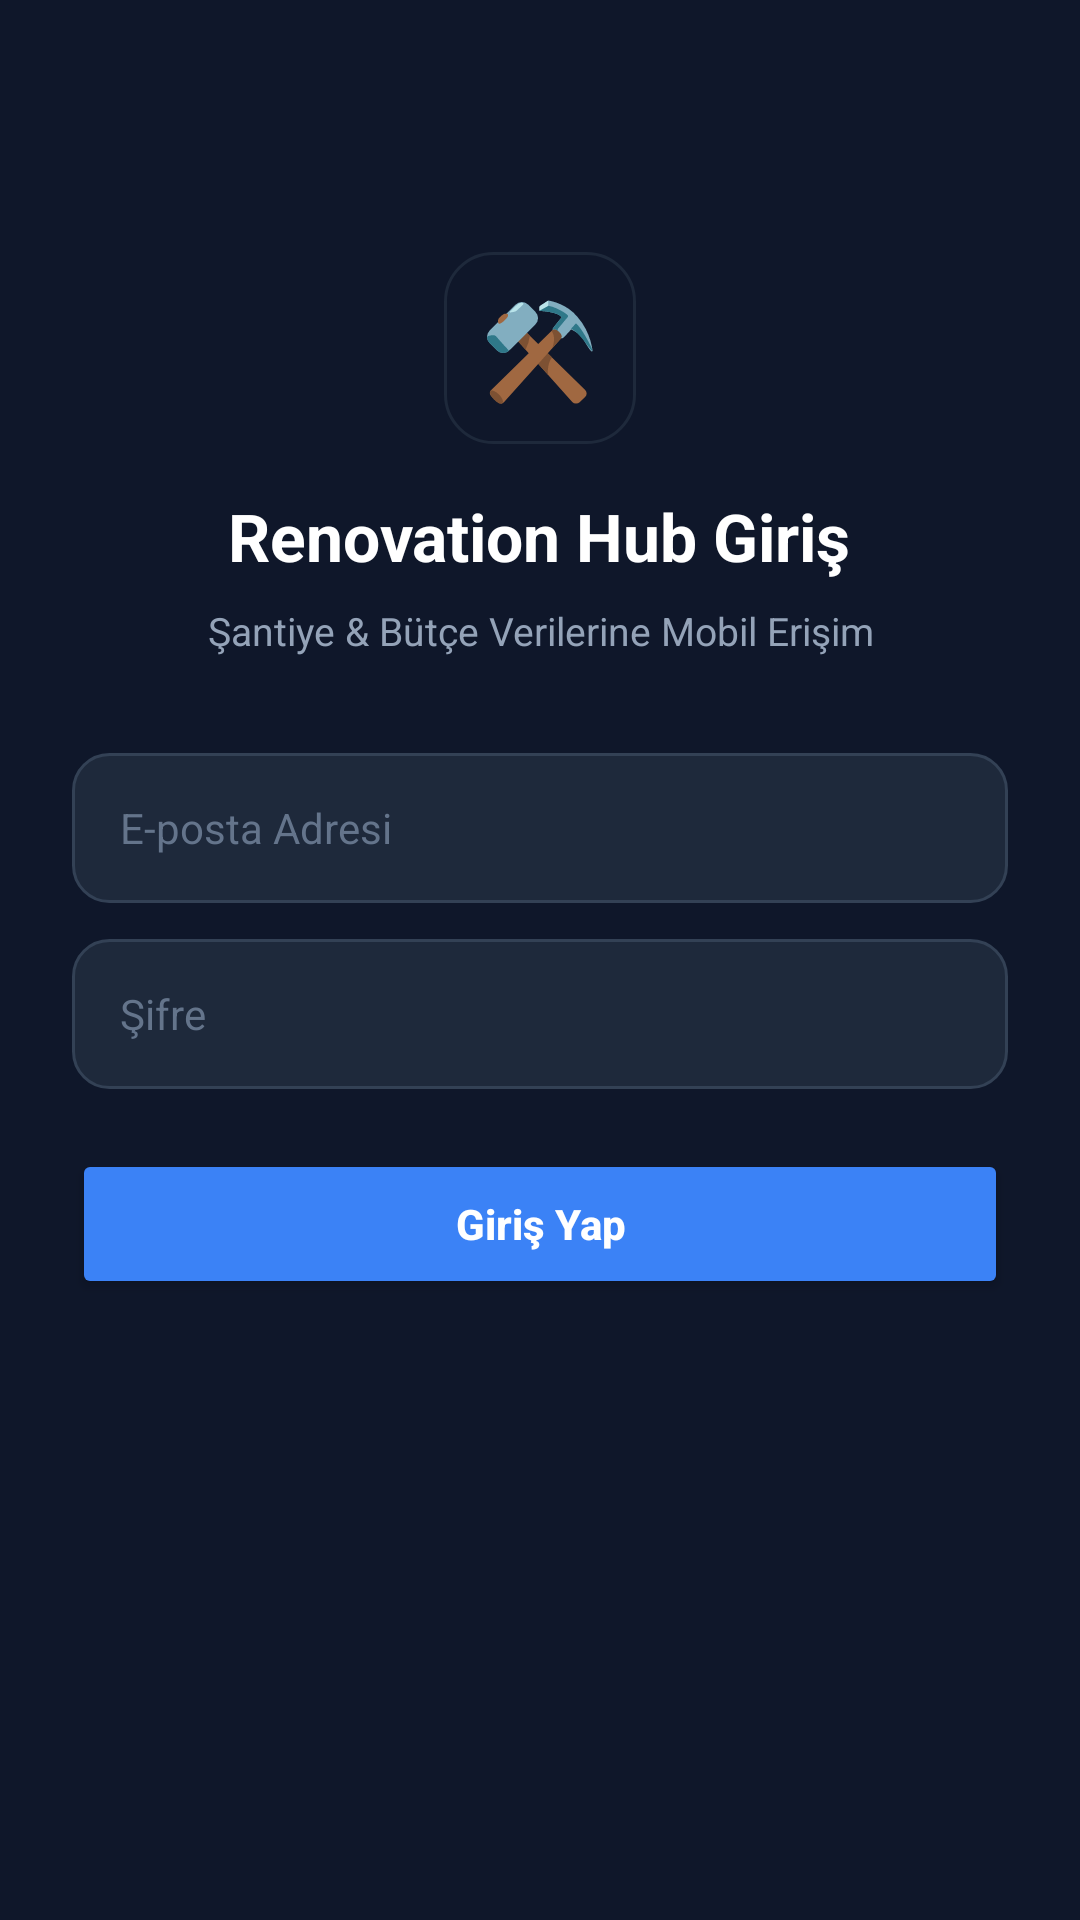

Write the Android layout XML for this screen, with the resource values it uses.
<!-- AndroidManifest.xml: activity theme Theme.TadilatWidget.NoActionBar -->
<!-- res/layout/activity_login.xml -->
<?xml version="1.0" encoding="utf-8"?>
<androidx.constraintlayout.widget.ConstraintLayout xmlns:android="http://schemas.android.com/apk/res/android"
    xmlns:app="http://schemas.android.com/apk/res-auto"
    xmlns:tools="http://schemas.android.com/tools"
    android:layout_width="match_parent"
    android:layout_height="match_parent"
    android:background="@color/primary"
    android:padding="24dp">

    <LinearLayout
        android:id="@+id/header_container"
        android:layout_width="match_parent"
        android:layout_height="wrap_content"
        android:orientation="vertical"
        android:gravity="center"
        android:layout_marginTop="60dp"
        app:layout_constraintTop_toTopOf="parent"
        app:layout_constraintLeft_toLeftOf="parent"
        app:layout_constraintRight_toRightOf="parent">

        
        <TextView
            android:layout_width="64dp"
            android:layout_height="64dp"
            android:background="@drawable/widget_bg"
            android:gravity="center"
            android:text="⚒️"
            android:textSize="32sp" />

        <TextView
            android:layout_width="wrap_content"
            android:layout_height="wrap_content"
            android:layout_marginTop="16dp"
            android:text="@string/title_login"
            android:textColor="@color/white"
            android:textSize="22sp"
            android:textStyle="bold" />

        <TextView
            android:layout_width="wrap_content"
            android:layout_height="wrap_content"
            android:layout_marginTop="8dp"
            android:gravity="center"
            android:text="Şantiye &amp; Bütçe Verilerine Mobil Erişim"
            android:textColor="@color/text_slate_400"
            android:textSize="13sp" />
    </LinearLayout>

    <LinearLayout
        android:id="@+id/form_container"
        android:layout_width="match_parent"
        android:layout_height="wrap_content"
        android:orientation="vertical"
        android:layout_marginTop="32dp"
        app:layout_constraintTop_toBottomOf="@id/header_container"
        app:layout_constraintLeft_toLeftOf="parent"
        app:layout_constraintRight_toRightOf="parent">

        
        <EditText
            android:id="@+id/et_email"
            android:layout_width="match_parent"
            android:layout_height="50dp"
            android:background="@drawable/edit_text_bg"
            android:hint="@string/hint_email"
            android:textColorHint="@color/text_slate_500"
            android:textColor="@color/white"
            android:inputType="textEmailAddress"
            android:paddingHorizontal="16dp"
            android:textSize="14sp"
            android:layout_marginBottom="12dp" />

        
        <EditText
            android:id="@+id/et_password"
            android:layout_width="match_parent"
            android:layout_height="50dp"
            android:background="@drawable/edit_text_bg"
            android:hint="@string/hint_password"
            android:textColorHint="@color/text_slate_500"
            android:textColor="@color/white"
            android:inputType="textPassword"
            android:paddingHorizontal="16dp"
            android:textSize="14sp"
            android:layout_marginBottom="20dp" />

        
        <Button
            android:id="@+id/btn_submit_login"
            android:layout_width="match_parent"
            android:layout_height="50dp"
            android:backgroundTint="@color/primary_accent"
            android:text="@string/btn_login"
            android:textColor="@color/white"
            android:textSize="14sp"
            android:textStyle="bold"
            android:textAllCaps="false"
            app:cornerRadius="12dp" />

    </LinearLayout>

    
    <ProgressBar
        android:id="@+id/progress_bar"
        android:layout_width="40dp"
        android:layout_height="40dp"
        android:visibility="gone"
        android:indeterminateTint="@color/primary_accent"
        app:layout_constraintTop_toBottomOf="@id/form_container"
        app:layout_constraintBottom_toBottomOf="parent"
        app:layout_constraintLeft_toLeftOf="parent"
        app:layout_constraintRight_toRightOf="parent" />

</androidx.constraintlayout.widget.ConstraintLayout>
<!-- resources referenced by this layout -->
<resources>
  <color name="primary">#0F172A</color>
  <color name="primary_accent">#3B82F6</color>
  <color name="text_slate_400">#94A3B8</color>
  <color name="text_slate_500">#64748B</color>
  <color name="white">#FFFFFF</color>
  <!-- drawable edit_text_bg (drawable) -->
  <?xml version="1.0" encoding="utf-8"?>
  <shape xmlns:android="http://schemas.android.com/apk/res/android"
      android:shape="rectangle">
      <solid android:color="@color/bg_slate_card" />
      <corners android:radius="12dp" />
      <stroke
          android:width="1dp"
          android:color="#334155" />
  </shape>
  <!-- drawable widget_bg (drawable) -->
  <?xml version="1.0" encoding="utf-8"?>
  <shape xmlns:android="http://schemas.android.com/apk/res/android"
      android:shape="rectangle">
      <solid android:color="@color/bg_widget" />
      <corners android:radius="16dp" />
      <stroke
          android:width="1dp"
          android:color="#1E293B" />
  </shape>
  <string name="btn_login">Giriş Yap</string>
  <string name="hint_email">E-posta Adresi</string>
  <string name="hint_password">Şifre</string>
  <string name="title_login">Renovation Hub Giriş</string>
  <style name="Theme.TadilatWidget.NoActionBar">
          <item name="windowActionBar">false</item>
          <item name="windowNoTitle">true</item>
      </style>
  <color name="bg_slate_card">#1E293B</color>
  <color name="bg_widget">#0F172A</color>
</resources>
